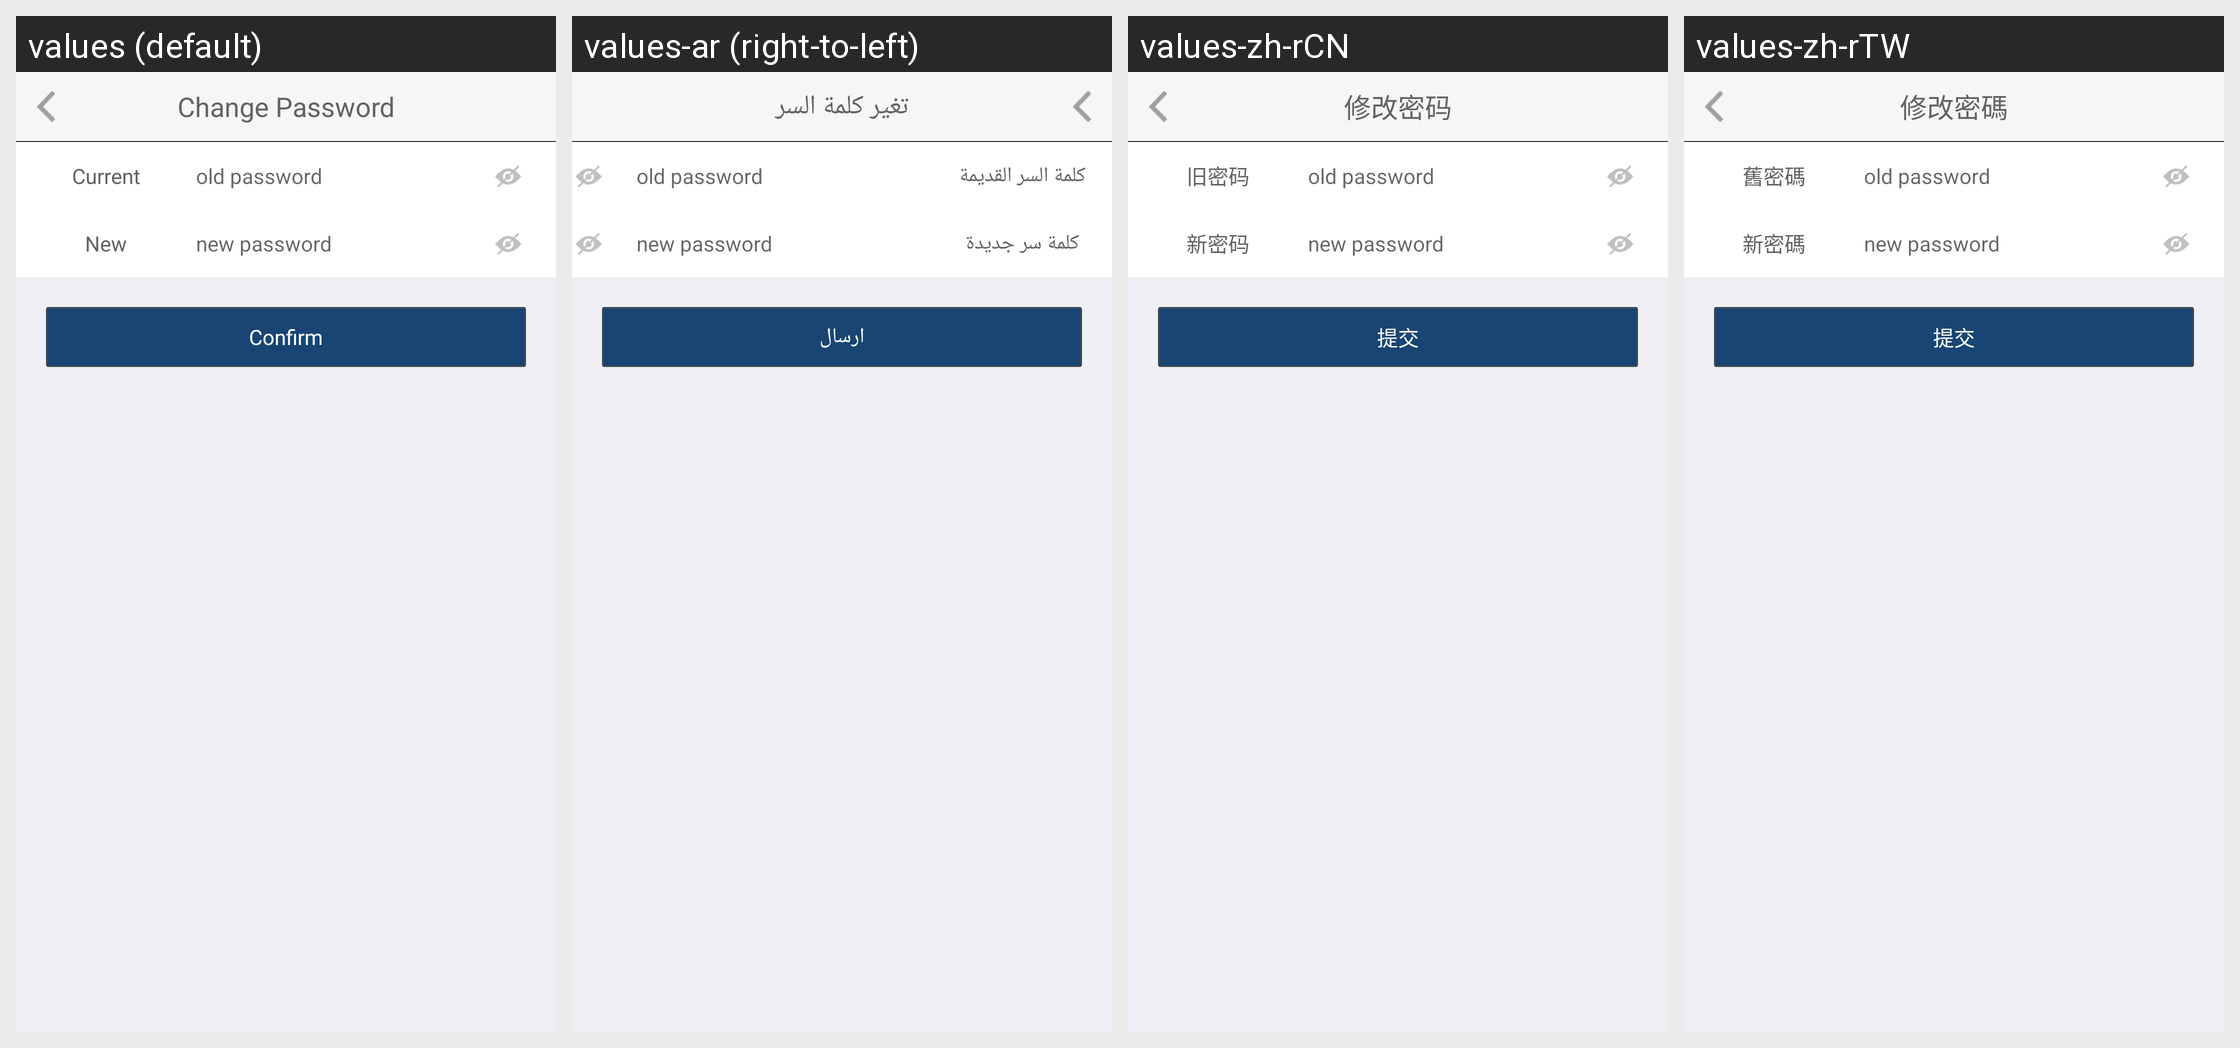

This grid shows one Android layout under several languages. Give, for every string resource on the screen, its name, the default text and each shown locale's text.
Android screen res/layout/hw_activity_changepassword.xml rendered under 4 locales, left to right: values (default), values-ar (right-to-left), values-zh-rCN, values-zh-rTW. Device: Nexus 5 (rendered at 1080×1920; each locale shown at half size, 540×960, under a caption strip naming it); theme MyFullScreen.
Other locales in the repository, not shown: values-af, values-cs, values-de-rDE, values-en-rSG, values-en-rUS, values-es, values-fi, values-fr, values-fr-rCA, values-fr-rFR, values-gu, values-hi, values-hr, values-in, values-it, values-iw, values-ja, values-ko, values-ko-rKR, values-mr, values-nl, values-pa, values-pt, values-pt-rPT, values-ro, values-ru, values-ru-rRU, values-th, values-th-rTH, values-tr, values-tr-rTR, values-vi, values-zh-rHK.
Strings drawn on this screen, with the default value and each locale's value (text and hints the layout hard-codes, and strings that could not be matched under every locale, appear in the picture but are not listed):

hw_changePassword_title
  values: Change Password
  values-ar: تغير كلمة السر
  values-zh-rCN: 修改密码
  values-zh-rTW: 修改密碼

hw_changePassword_oldPassword
  values: Current
  values-ar: كلمة السر القديمة
  values-zh-rCN: 旧密码
  values-zh-rTW: 舊密碼

hw_changePassword_oldPassword_hint
  values: old password
  values-ar: old password
  values-zh-rCN: old password
  values-zh-rTW: old password

hw_changePassword_newPassword
  values: New
  values-ar: كلمة سر جديدة
  values-zh-rCN: 新密码
  values-zh-rTW: 新密碼

hw_changePassword_newPassword_hint
  values: new password
  values-ar: new password
  values-zh-rCN: new password
  values-zh-rTW: new password

hw_changePassword_submit
  values: Confirm
  values-ar: ارسال
  values-zh-rCN: 提交
  values-zh-rTW: 提交
